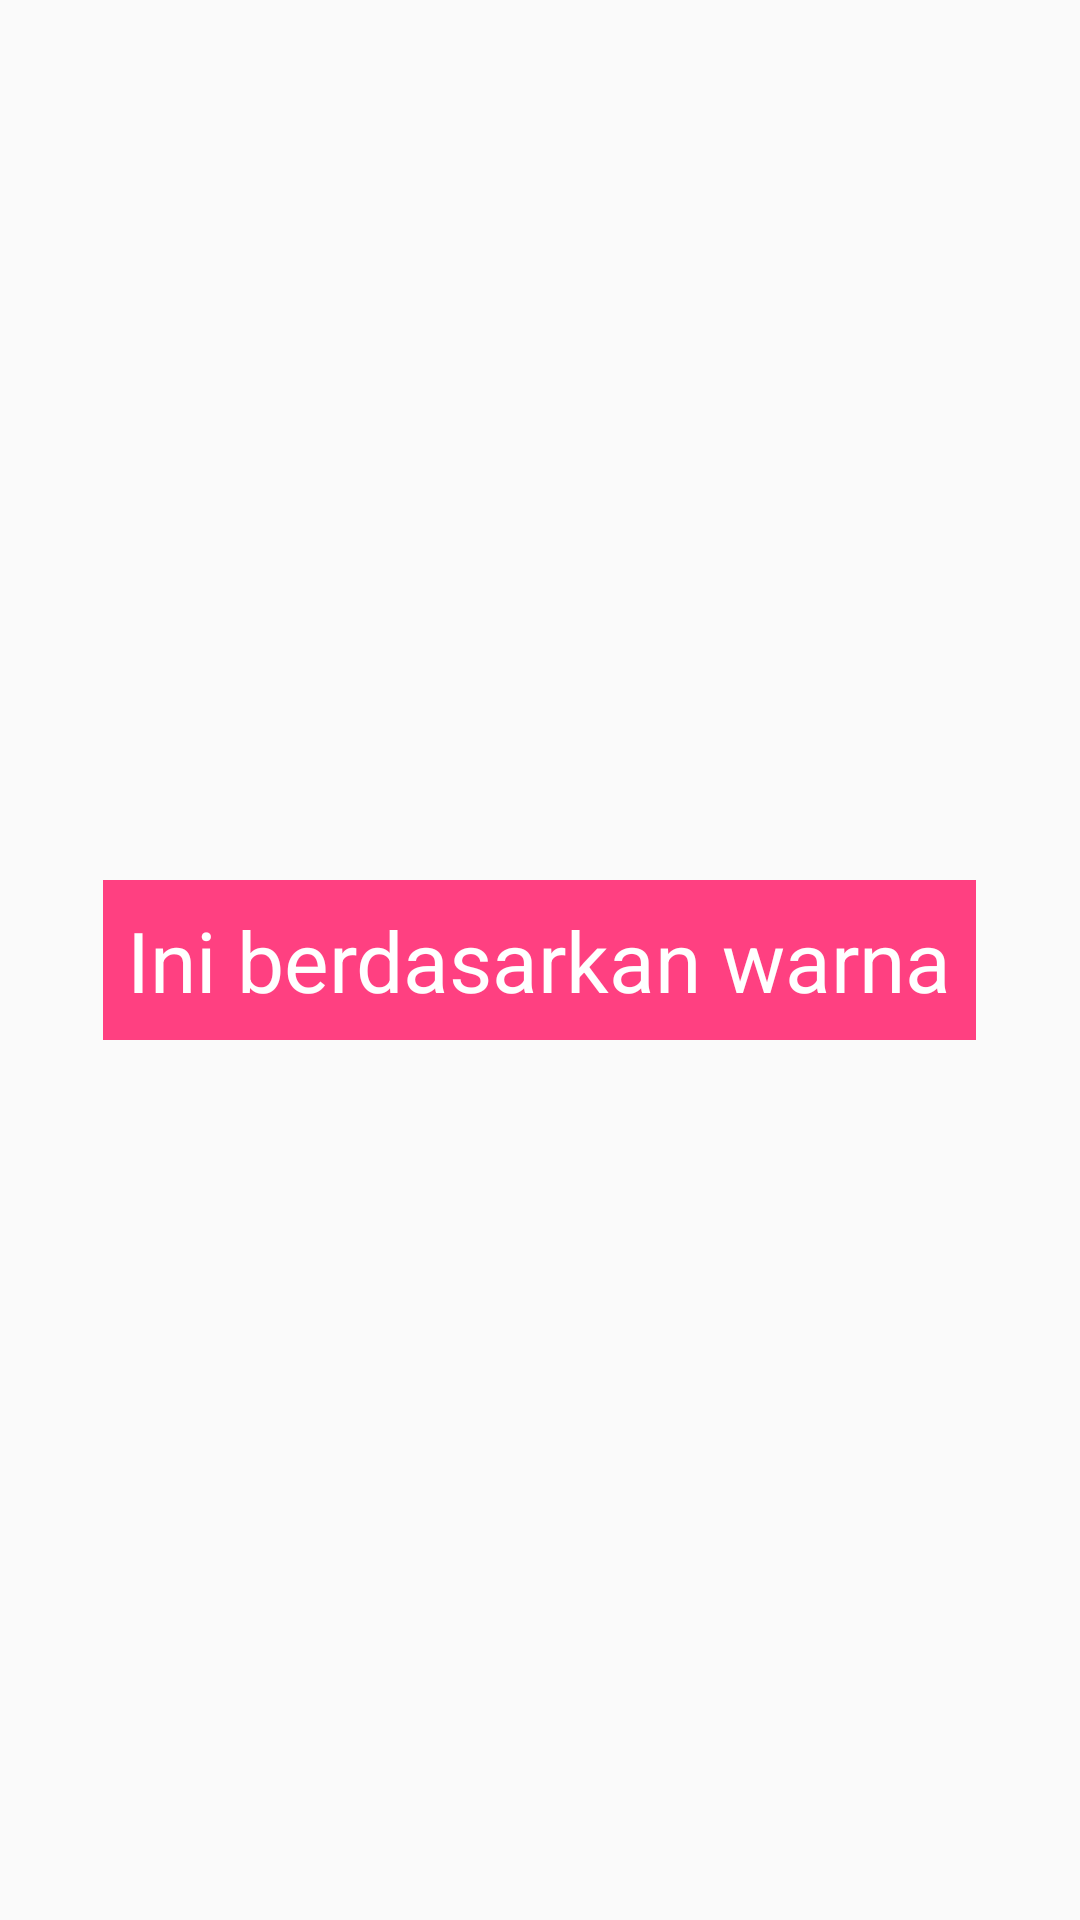

This screen was rendered from an Android layout file. Write that file and the resources it references.
<!-- AndroidManifest.xml: application theme AppTheme -->
<!-- res/layout/warna_fragment.xml -->
<?xml version="1.0" encoding="utf-8"?>
<RelativeLayout xmlns:android="http://schemas.android.com/apk/res/android"
    android:orientation="vertical" android:layout_width="match_parent"
    android:layout_height="match_parent">

    <TextView
        android:layout_width="wrap_content"
        android:layout_height="wrap_content"
        android:text="Ini berdasarkan warna"
        android:padding="8dp"
        android:textColor="#fff"
        android:background="@color/colorAccent"
        android:textSize="28sp"
        android:id="@+id/textView"
        android:layout_centerVertical="true"
        android:layout_centerHorizontal="true" />
</RelativeLayout>
<!-- resources referenced by this layout -->
<resources>
  <color name="colorAccent">#FF4081</color>
  <style name="AppTheme" parent="android:Theme.Material.Light">
          <item name="android:colorPrimary">@color/primary</item>
          <item name="android:colorPrimaryDark">@color/primary_dark</item>
          <item name="android:colorAccent">@color/accent</item>
          <item name="android:navigationBarColor">@color/primary_dark</item>
          <item name="android:displayOptions">disableHome</item>
      </style>
  <color name="primary">#FFFFFF</color>
  <color name="primary_dark">#6C7F91</color>
  <color name="accent">#E22F84</color>
</resources>
